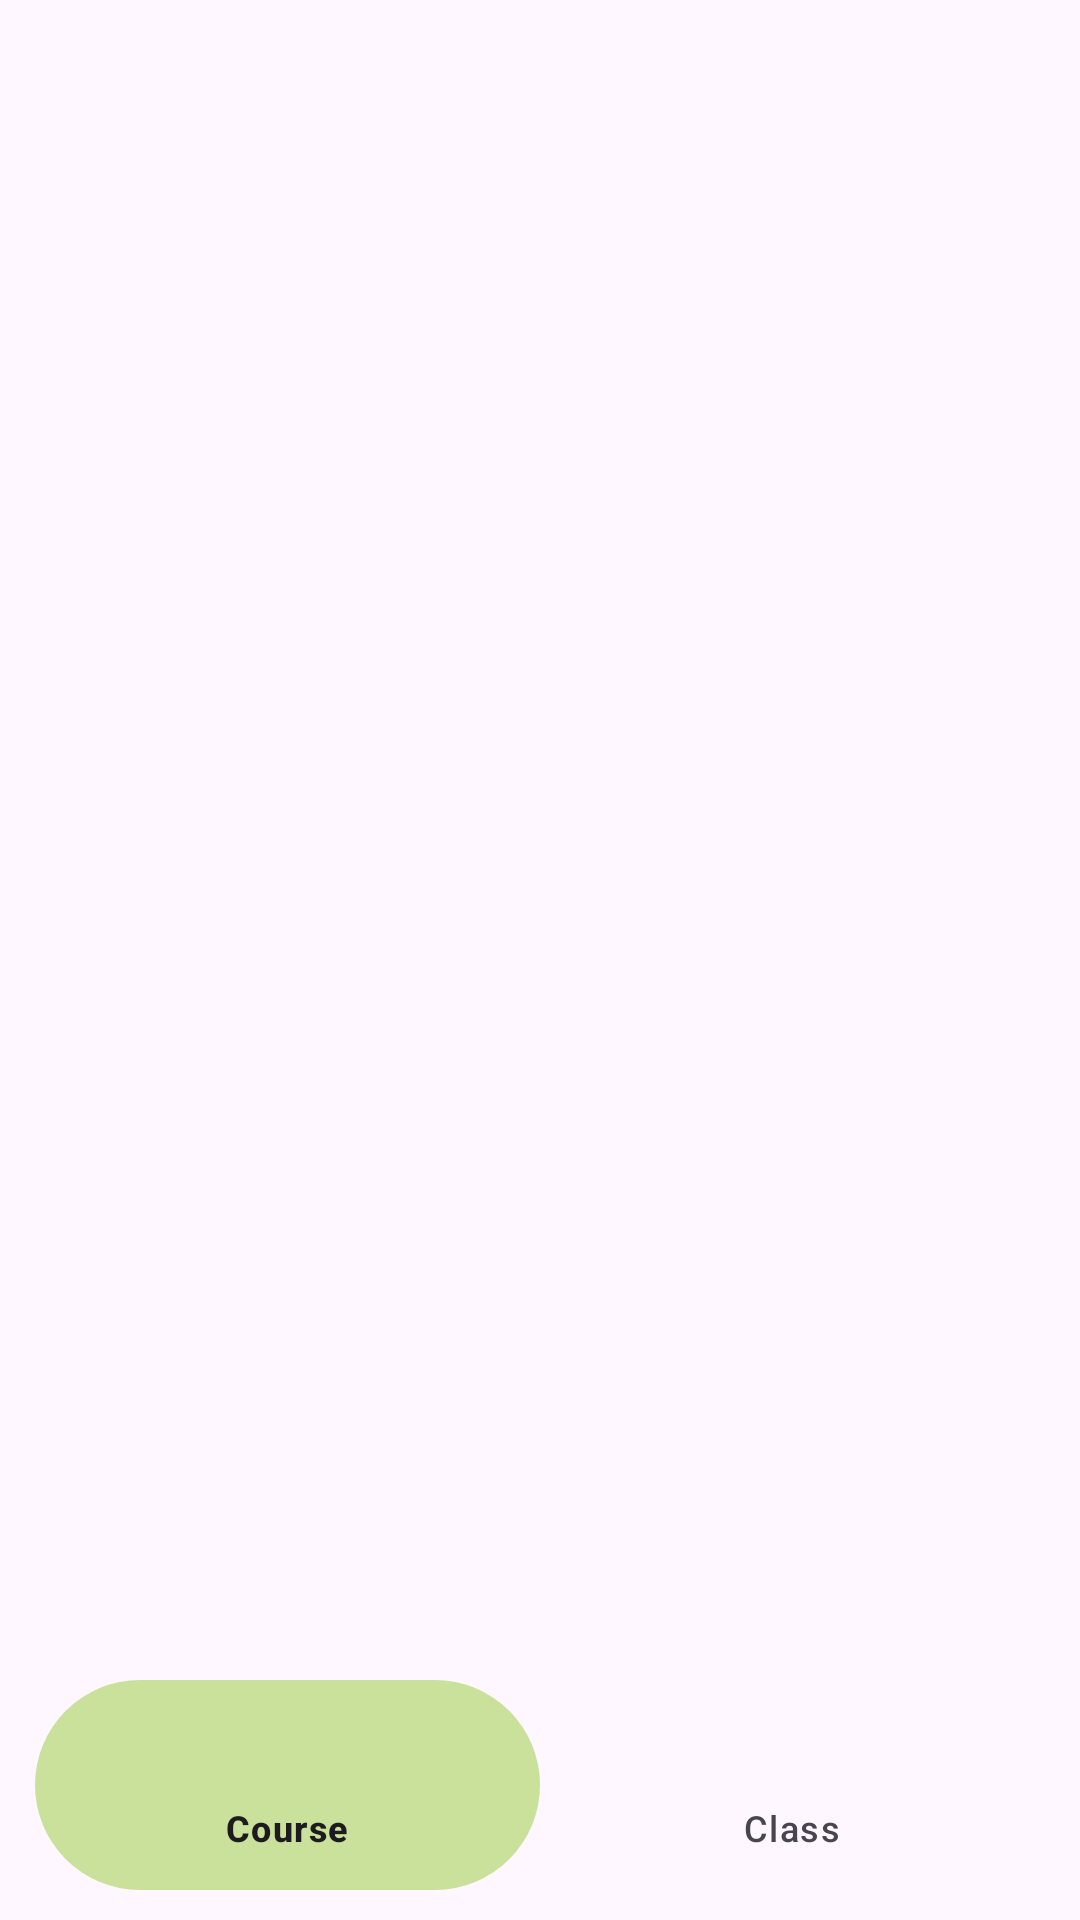

Reconstruct the res/layout file that produces this screen, plus the resources it refers to.
<!-- AndroidManifest.xml: application theme Theme.YogaApp -->
<!-- res/layout/activity_home_page.xml -->
<?xml version="1.0" encoding="utf-8"?>
<RelativeLayout
    xmlns:android="http://schemas.android.com/apk/res/android"
    xmlns:app="http://schemas.android.com/apk/res-auto"
    xmlns:tools="http://schemas.android.com/tools"
    android:layout_width="match_parent"
    android:layout_height="match_parent"
    android:backgroundTint="@color/background"
    android:padding="10dp"
    tools:context=".HomePage">


    <FrameLayout
        android:id="@+id/fragment_container"
        android:layout_width="match_parent"
        android:layout_height="match_parent"
        android:layout_above="@+id/bottom_navigation"/>


    <com.google.android.material.bottomnavigation.BottomNavigationView
        android:id="@+id/bottom_navigation"
        android:layout_width="match_parent"
        android:layout_alignParentBottom="true"
        android:layout_height="70dp"
        app:menu="@menu/bottom_nav_menu"
        app:itemBackground="@drawable/bottom_nav_item_background_selected"
        android:background="@drawable/bottom_nav_container_background"/>


</RelativeLayout>
<!-- resources referenced by this layout -->
<resources>
  <color name="background">#F2F2F2</color>
  <!-- drawable bottom_nav_container_background (drawable) -->
  <shape xmlns:android="http://schemas.android.com/apk/res/android">
  
          <corners android:radius="100dp"
              />
  </shape>
  <!-- drawable bottom_nav_item_background_selected (drawable) -->
  <?xml version="1.0" encoding="utf-8"?>
  <selector xmlns:android="http://schemas.android.com/apk/res/android">
      <item android:state_checked="true">
          
          <shape android:shape="rectangle">
              <solid android:color="@color/card_background"/> 
              <corners android:radius="60dp"/>
          </shape>
      </item>
  </selector>
  <style name="Theme.YogaApp" parent="Base.Theme.YogaApp" />
  <color name="card_background">#C9E19B</color>
  <style name="Base.Theme.YogaApp" parent="Theme.Material3.DayNight.NoActionBar">
          <item name="colorPrimary">@color/action_bar</item>
          
          
      </style>
  <color name="action_bar">#C9E19B</color>
</resources>
